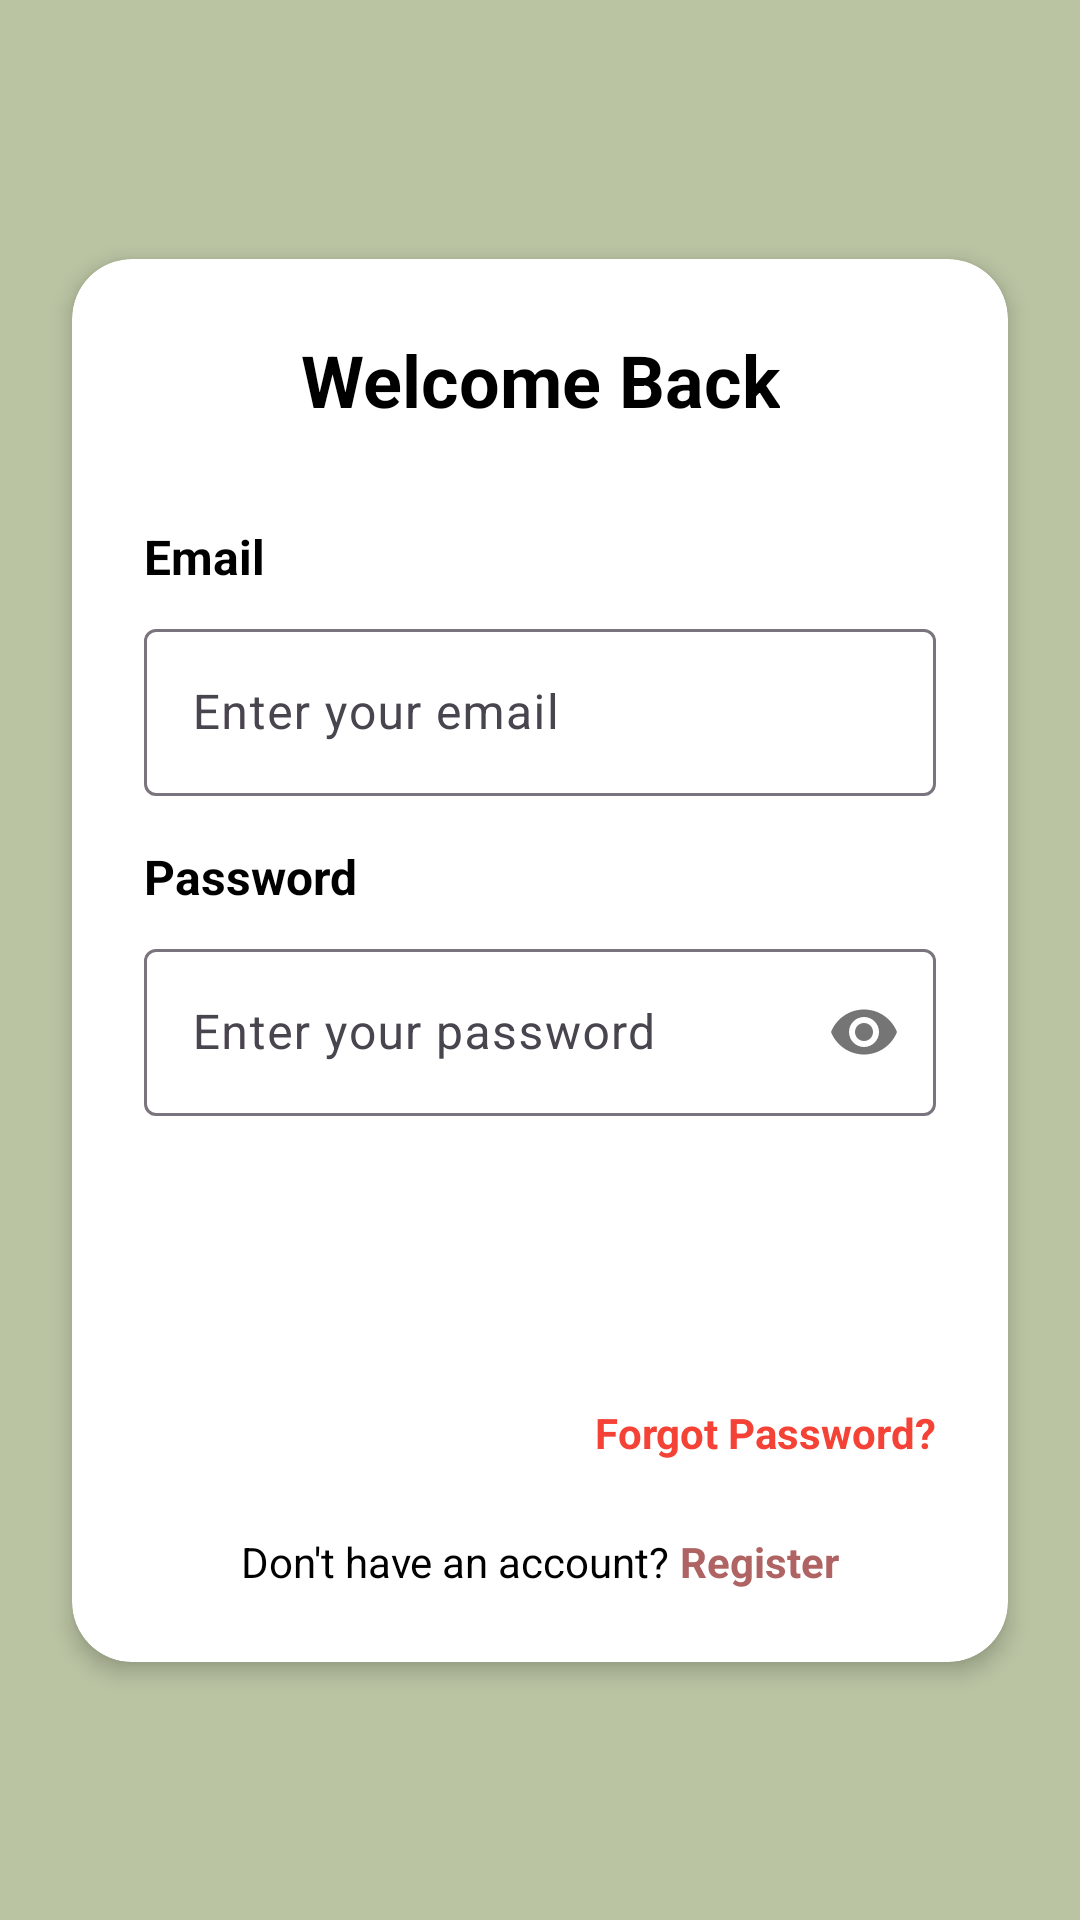

The Android layout XML behind this screen, and the referenced resources:
<!-- AndroidManifest.xml: application theme Theme.Bookcare_qy -->
<!-- res/layout/fragment_login.xml -->
<?xml version="1.0" encoding="utf-8"?>
<layout xmlns:android="http://schemas.android.com/apk/res/android"
    xmlns:app="http://schemas.android.com/apk/res-auto"
    xmlns:tools="http://schemas.android.com/tools">

    <androidx.constraintlayout.widget.ConstraintLayout
        android:id="@+id/login_layout"
        android:layout_width="match_parent"
        android:layout_height="match_parent"
        android:background="?android:attr/colorBackground"
        android:clipToPadding="false"
        tools:context=".LoginFragment">

        <androidx.cardview.widget.CardView
            android:layout_width="0dp"
            android:layout_height="wrap_content"
            android:layout_marginStart="24dp"
            android:layout_marginEnd="24dp"
            app:cardCornerRadius="20dp"
            app:cardElevation="4dp"
            app:layout_constraintBottom_toBottomOf="parent"
            app:layout_constraintEnd_toEndOf="parent"
            app:layout_constraintStart_toStartOf="parent"
            app:layout_constraintTop_toTopOf="parent">

            <androidx.constraintlayout.widget.ConstraintLayout
                android:layout_width="match_parent"
                android:layout_height="wrap_content"
                android:padding="24dp">

                <TextView
                    android:id="@+id/textViewLoginTitle"
                    android:layout_width="wrap_content"
                    android:layout_height="wrap_content"
                    android:text="Welcome Back"
                    android:textColor="@color/black"
                    android:textSize="24sp"
                    android:textStyle="bold"
                    app:layout_constraintEnd_toEndOf="parent"
                    app:layout_constraintStart_toStartOf="parent"
                    app:layout_constraintTop_toTopOf="parent" />

                <TextView
                    android:id="@+id/labelEmail"
                    android:layout_width="wrap_content"
                    android:layout_height="wrap_content"
                    android:layout_marginTop="32dp"
                    android:text="Email"
                    android:textColor="@color/black"
                    android:textSize="16sp"
                    android:textStyle="bold"
                    app:layout_constraintStart_toStartOf="parent"
                    app:layout_constraintTop_toBottomOf="@+id/textViewLoginTitle" />

                <com.google.android.material.textfield.TextInputLayout
                    android:id="@+id/emailLayout"
                    android:layout_width="0dp"
                    android:layout_height="wrap_content"
                    android:layout_marginTop="8dp"
                    app:layout_constraintEnd_toEndOf="parent"
                    app:layout_constraintStart_toStartOf="parent"
                    app:layout_constraintTop_toBottomOf="@+id/labelEmail">

                    <com.google.android.material.textfield.TextInputEditText
                        android:id="@+id/editTextEmail"
                        android:layout_width="match_parent"
                        android:layout_height="wrap_content"
                        android:hint="Enter your email"
                        android:inputType="textEmailAddress" />

                </com.google.android.material.textfield.TextInputLayout>

                <TextView
                    android:id="@+id/labelPassword"
                    android:layout_width="wrap_content"
                    android:layout_height="wrap_content"
                    android:layout_marginTop="16dp"
                    android:text="Password"
                    android:textColor="@color/black"
                    android:textSize="16sp"
                    android:textStyle="bold"
                    app:layout_constraintStart_toStartOf="parent"
                    app:layout_constraintTop_toBottomOf="@+id/emailLayout" />

                <com.google.android.material.textfield.TextInputLayout
                    android:id="@+id/passwordLayout"
                    android:layout_width="0dp"
                    android:layout_height="wrap_content"
                    android:layout_marginTop="8dp"
                    app:layout_constraintEnd_toEndOf="parent"
                    app:layout_constraintStart_toStartOf="parent"
                    app:layout_constraintTop_toBottomOf="@+id/labelPassword"
                    app:passwordToggleEnabled="true">

                    <com.google.android.material.textfield.TextInputEditText
                        android:id="@+id/editTextPassword"
                        android:layout_width="match_parent"
                        android:layout_height="wrap_content"
                        android:hint="Enter your password"
                        android:inputType="textPassword" />

                </com.google.android.material.textfield.TextInputLayout>

                <Button
                    android:id="@+id/buttonLogin"
                    style="@style/AppButton"
                    android:layout_width="0dp"
                    android:layout_height="wrap_content"
                    android:layout_marginTop="32dp"
                    android:text="Login"
                    android:textStyle="bold"
                    app:layout_constraintEnd_toEndOf="parent"
                    app:layout_constraintStart_toStartOf="parent"
                    app:layout_constraintTop_toBottomOf="@+id/passwordLayout" />

                <TextView
                    android:id="@+id/textViewForgotPassword"
                    android:layout_width="wrap_content"
                    android:layout_height="wrap_content"
                    android:layout_marginTop="16dp"
                    android:text="Forgot Password?"
                    android:textColor="#F44336"
                    android:textStyle="bold"
                    app:layout_constraintEnd_toEndOf="@+id/buttonLogin"
                    app:layout_constraintTop_toBottomOf="@+id/buttonLogin" />

                <LinearLayout
                    android:id="@+id/register_text_layout"
                    android:layout_width="wrap_content"
                    android:layout_height="wrap_content"
                    android:layout_marginTop="24dp"
                    android:orientation="horizontal"
                    app:layout_constraintEnd_toEndOf="parent"
                    app:layout_constraintStart_toStartOf="parent"
                    app:layout_constraintTop_toBottomOf="@+id/textViewForgotPassword">

                    <TextView
                        android:layout_width="wrap_content"
                        android:layout_height="wrap_content"
                        android:text="Don't have an account? "
                        android:textColor="@android:color/black" />

                    <TextView
                        android:id="@+id/textViewRegister"
                        android:layout_width="wrap_content"
                        android:layout_height="wrap_content"
                        android:text="Register"
                        android:textColor="#AF6363"
                        android:textStyle="bold" />
                </LinearLayout>

            </androidx.constraintlayout.widget.ConstraintLayout>

        </androidx.cardview.widget.CardView>

    </androidx.constraintlayout.widget.ConstraintLayout>
</layout>
<!-- resources referenced by this layout -->
<resources>
  <color name="black">#FF000000</color>
  <style name="AppButton" parent="Widget.Material3.Button">
          <item name="backgroundTint">@color/button_color</item>
          <item name="android:textColor">@android:color/white</item>
          <item name="android:textStyle">bold</item>
      </style>
  <style name="Theme.Bookcare_qy" parent="Base.Theme.Bookcare_qy" />
  <color name="button_color">#7C8A67</color>
  <style name="Base.Theme.Bookcare_qy" parent="Theme.Material3.DayNight.NoActionBar">
          
          <item name="colorPrimary">@color/colorPrimary</item>
          <item name="colorPrimaryVariant">@color/colorPrimary</item>
          <item name="buttonStyle">@style/AppButton</item>
  
          
          <item name="android:windowBackground">@color/app_background</item>
          <item name="android:colorBackground">@color/app_background</item>
          <item name="colorSurface">@color/app_background</item>
          
          
          <item name="alertDialogTheme">@style/AlertDialogTheme</item>
      </style>
  <color name="colorPrimary">#F7E4DA</color>
  <color name="app_background">#BAC4A3</color>
  <style name="AlertDialogTheme" parent="ThemeOverlay.Material3.Dialog.Alert">
          <item name="colorAccent">@color/dialog_button_color</item>
      </style>
  <color name="dialog_button_color">#7C8A67</color>
</resources>
